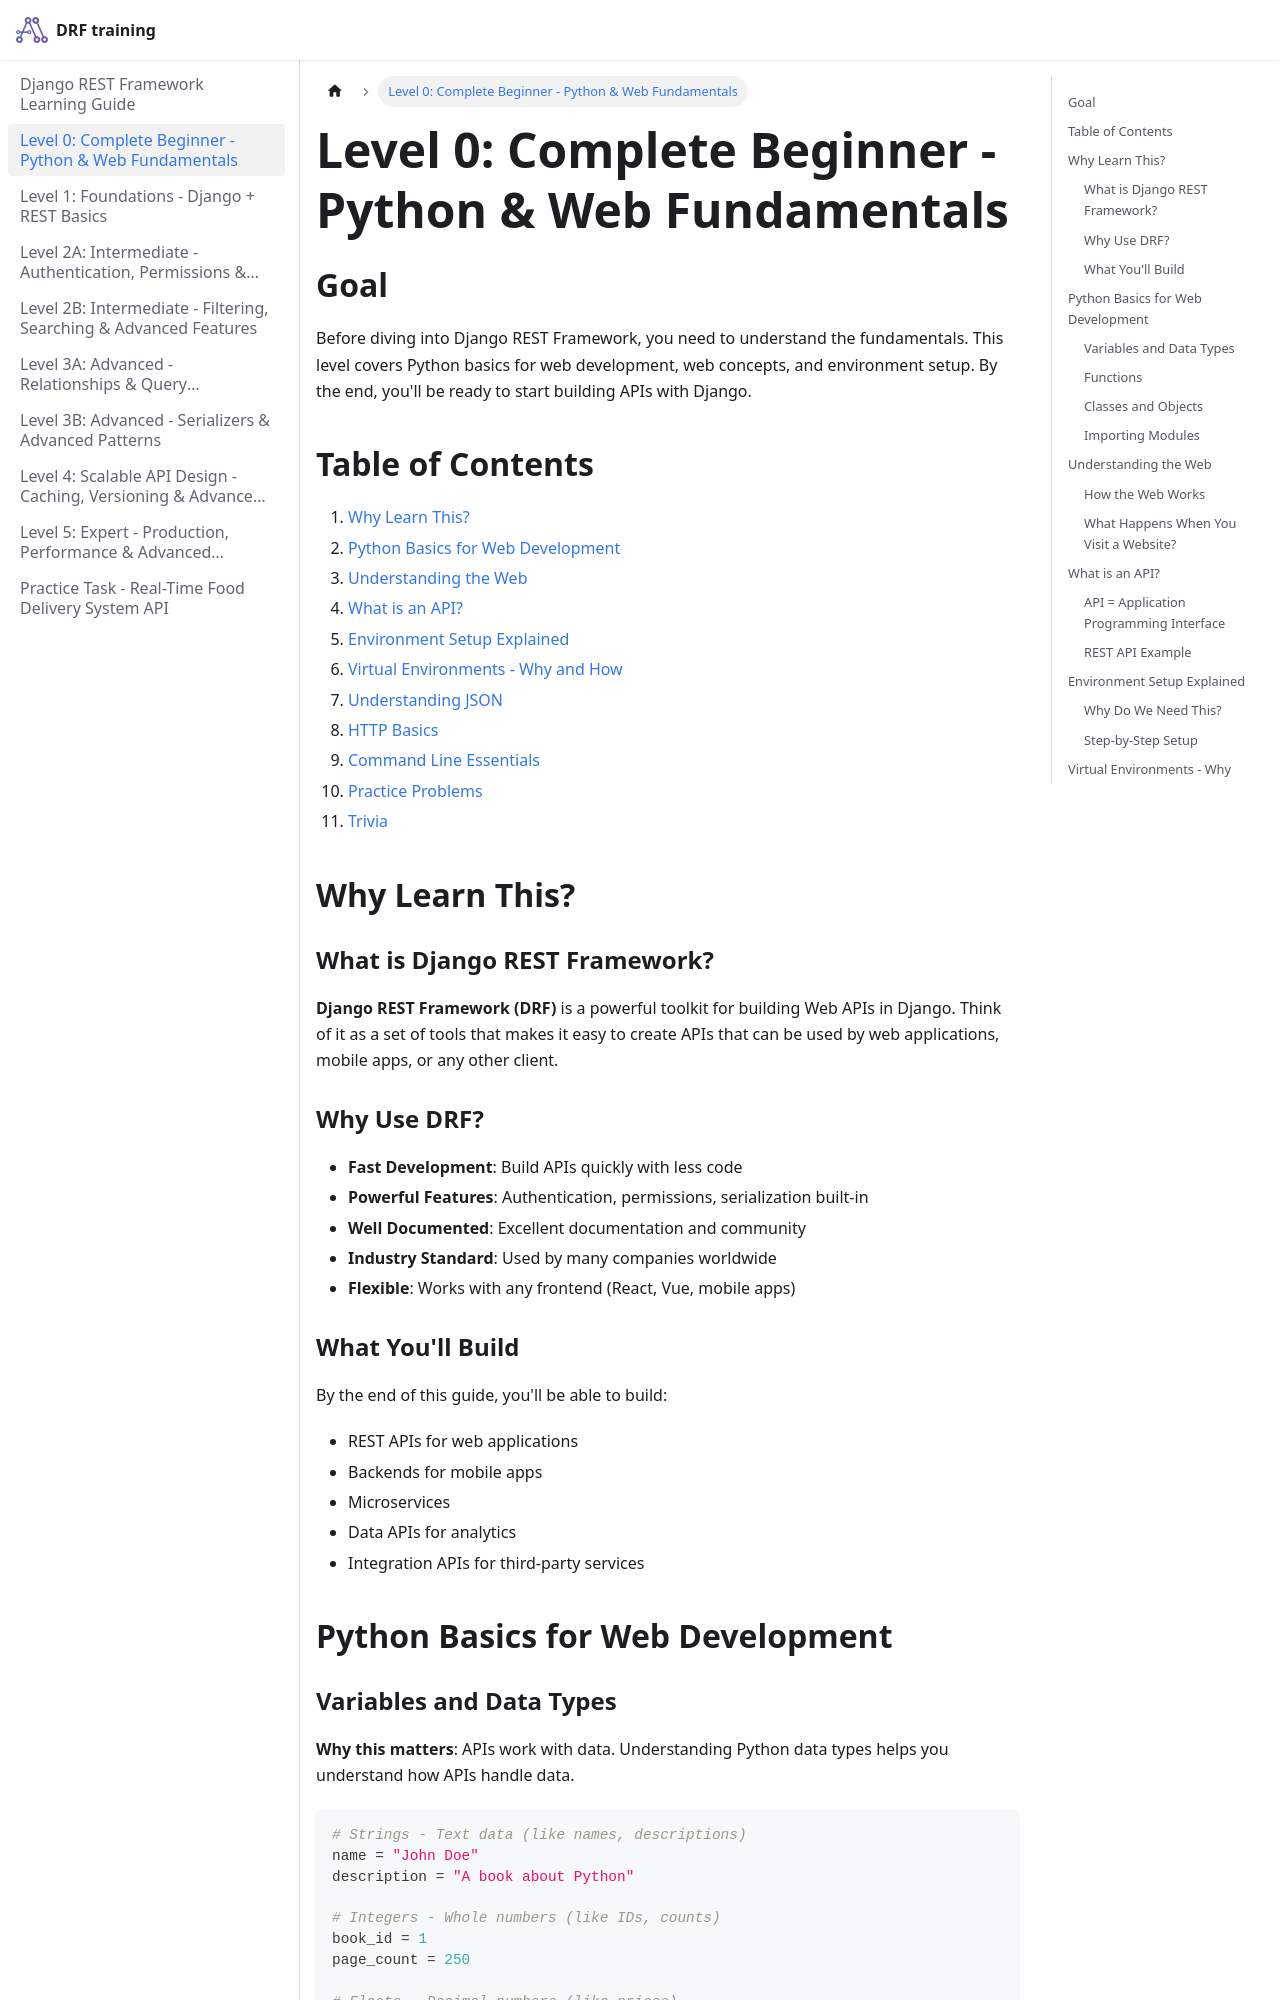

repository: pragnakalp/drf-training · page: LEVEL_0_BEGINNER/index.html · generator: docusaurus

# Level 0: Complete Beginner - Python & Web Fundamentals

## Goal

Before diving into Django REST Framework, you need to understand the fundamentals. This level covers Python basics for web development, web concepts, and environment setup. By the end, you'll be ready to start building APIs with Django.

## Table of Contents

1. [Why Learn This?](#why-learn-this)
2. [Python Basics for Web Development](#python-basics-for-web-development)
3. [Understanding the Web](#understanding-the-web)
4. [What is an API?](#what-is-an-api)
5. [Environment Setup Explained](#environment-setup-explained)
6. [Virtual Environments - Why and How](#virtual-environments---why-and-how)
7. [Understanding JSON](#understanding-json)
8. [HTTP Basics](#http-basics)
9. [Command Line Essentials](#command-line-essentials)
10. [Practice Problems](#practice-problems)
11. [Trivia](#trivia)

## Why Learn This?

### What is Django REST Framework?

**Django REST Framework (DRF)** is a powerful toolkit for building Web APIs in Django. Think of it as a set of tools that makes it easy to create APIs that can be used by web applications, mobile apps, or any other client.

### Why Use DRF?

- **Fast Development**: Build APIs quickly with less code
- **Powerful Features**: Authentication, permissions, serialization built-in
- **Well Documented**: Excellent documentation and community
- **Industry Standard**: Used by many companies worldwide
- **Flexible**: Works with any frontend (React, Vue, mobile apps)

### What You'll Build

By the end of this guide, you'll be able to build:
- REST APIs for web applications
- Backends for mobile apps
- Microservices
- Data APIs for analytics
- Integration APIs for third-party services

## Python Basics for Web Development
